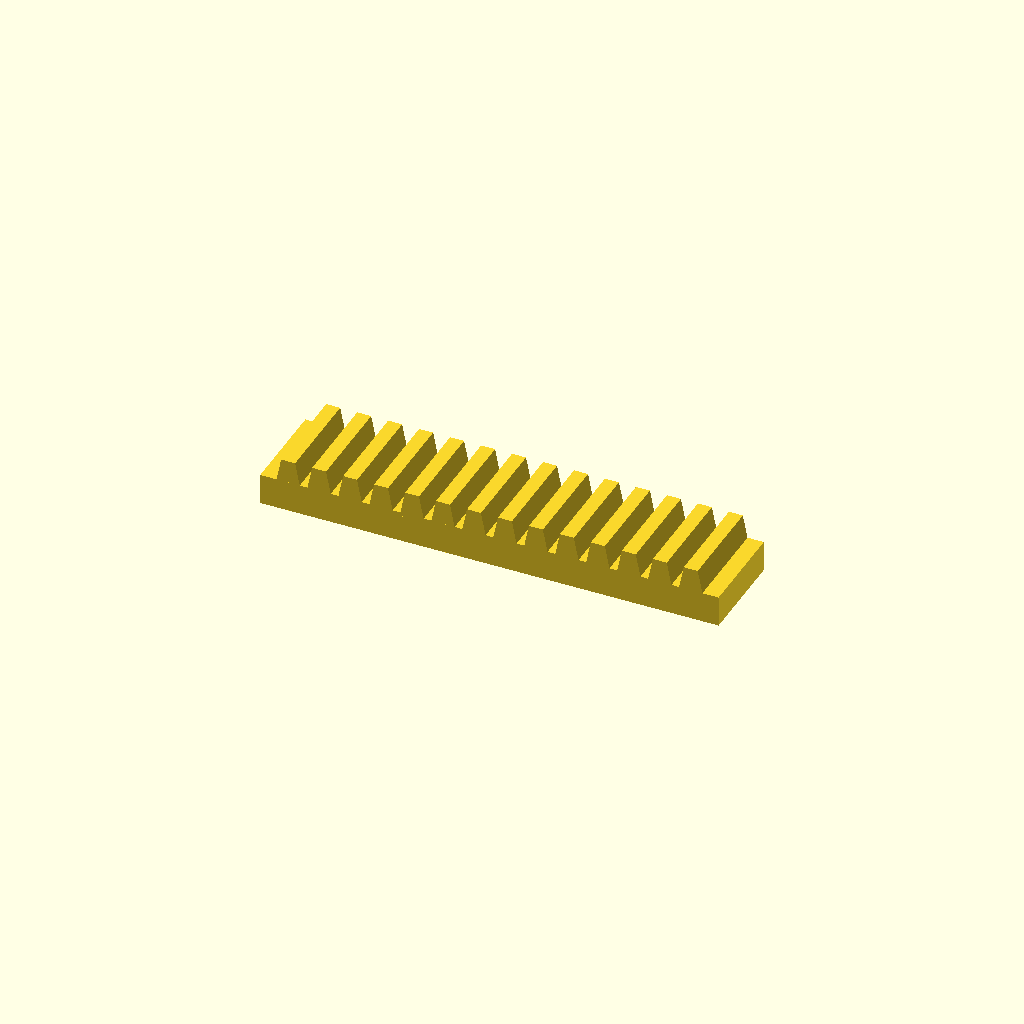
Cell 1: the model at its default parameters.
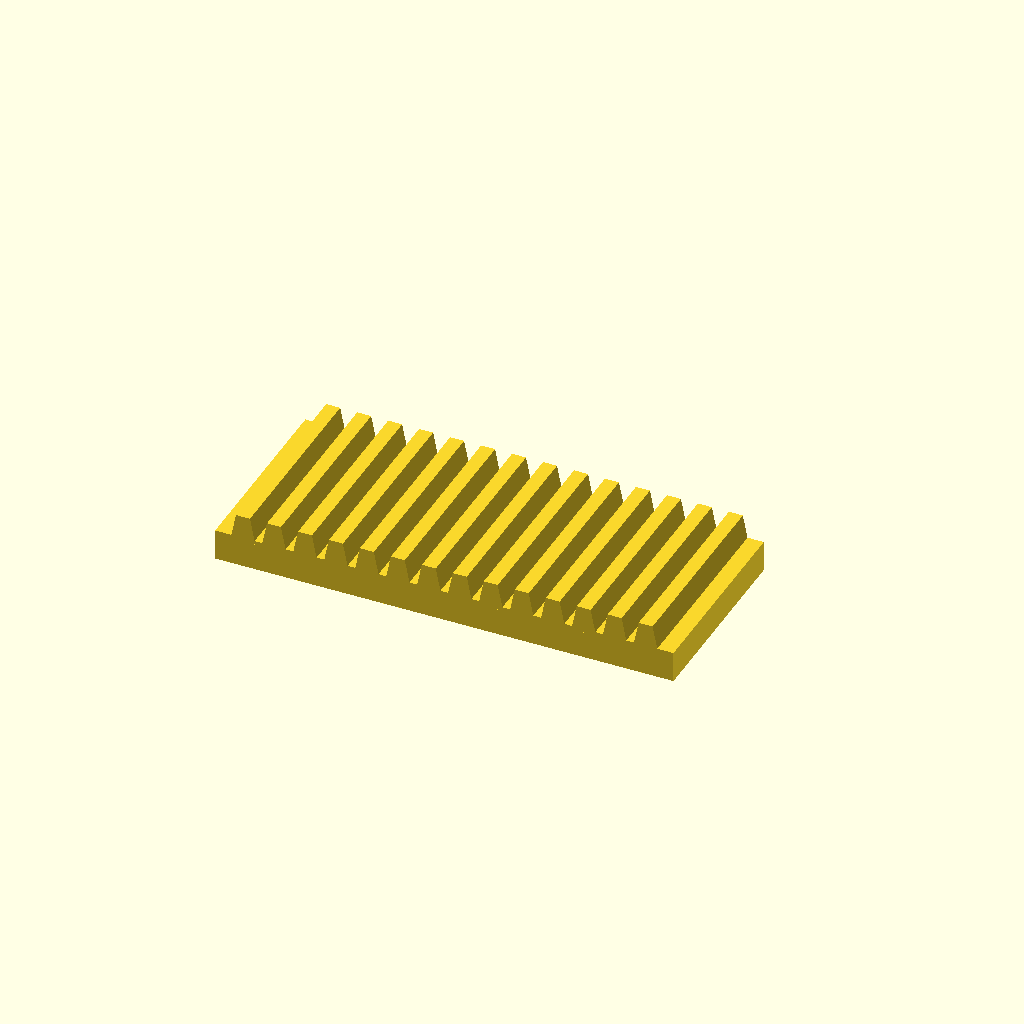
Cell 2: bar_w = 50 (everything else at default).
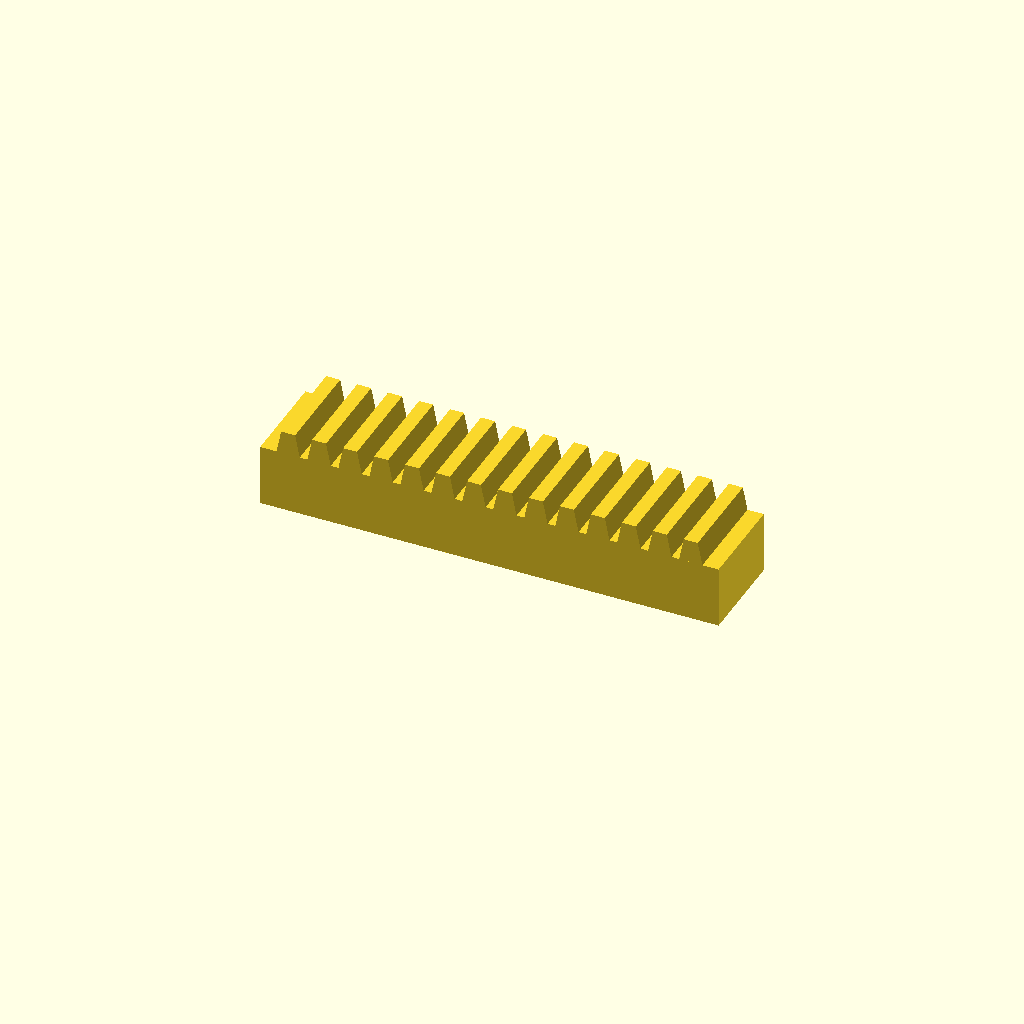
Cell 3: the same model with bar_h = 16.
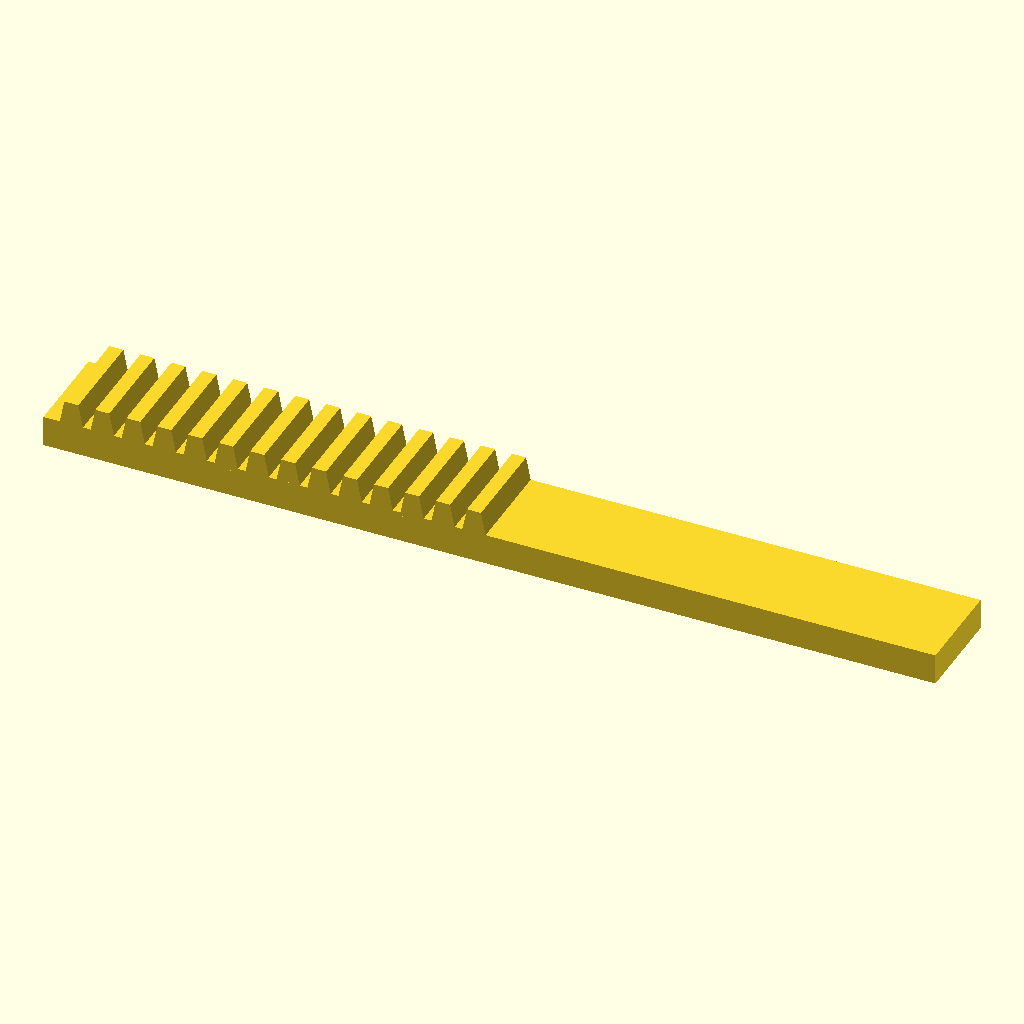
Cell 4: teeth = 28 (everything else at default).
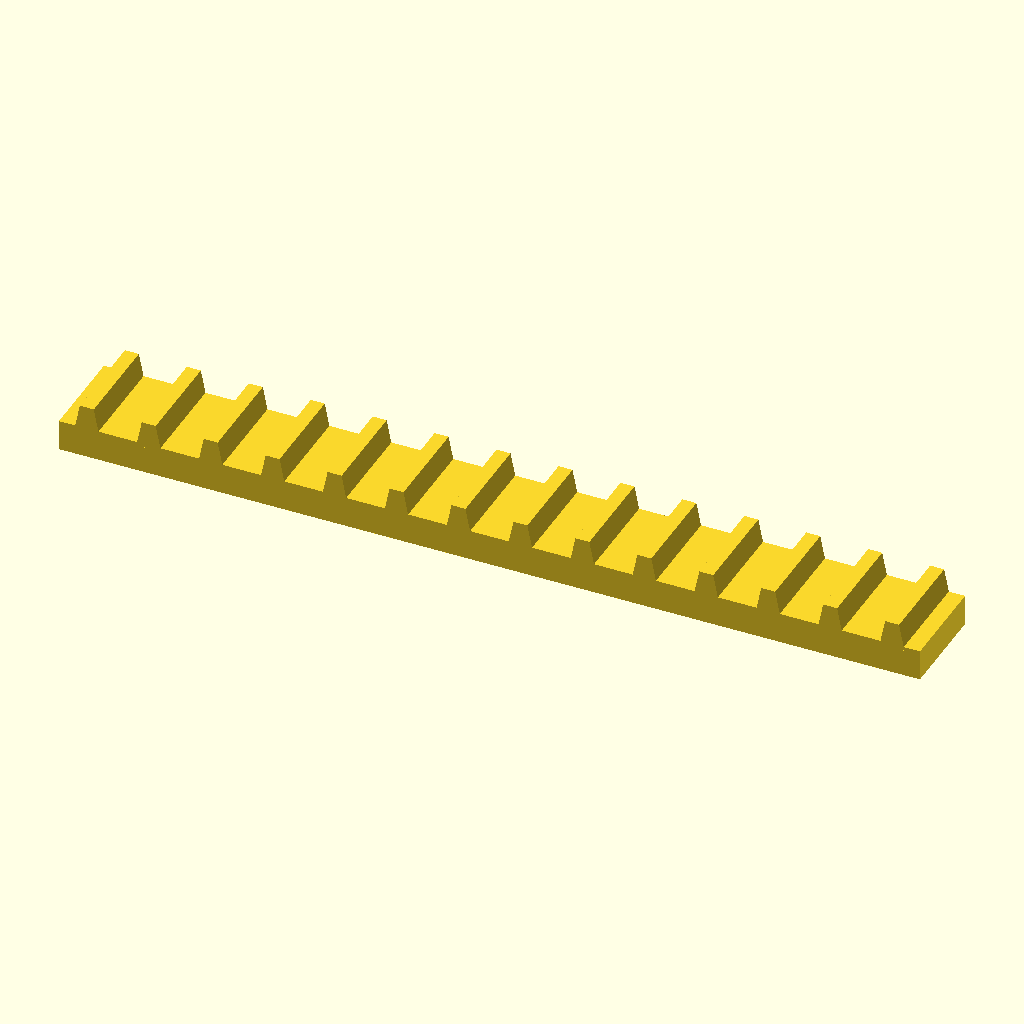
Cell 5 — pitch set to 16, the other parameters unchanged.
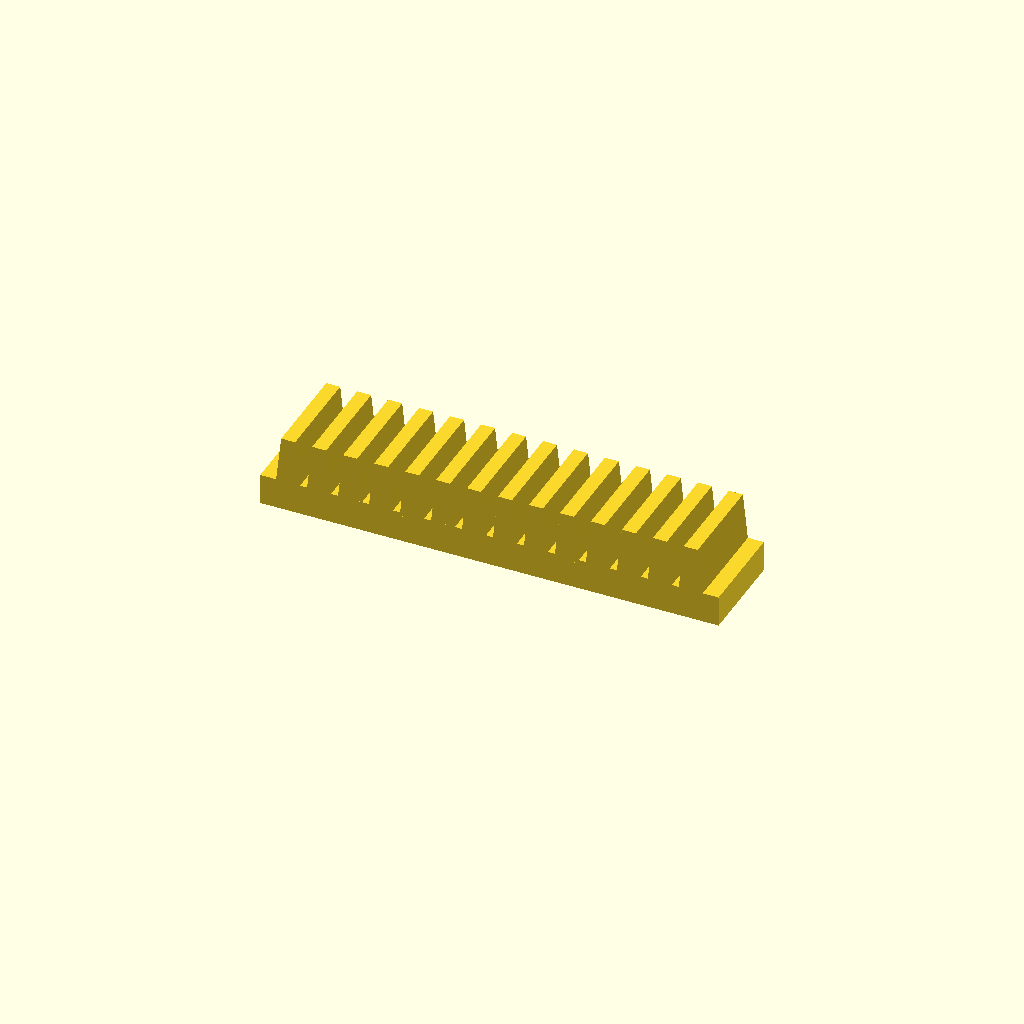
Cell 6: tooth_h = 12 (everything else at default).
One fixed orthographic camera (rotation 55°, 0°, 25°; colour scheme Cornfield) for every cell.
The OpenSCAD source (optional_data/data/place1/rackbars/part_0025.scad):
$fn = 32;

// ----------------------------------------------------------------------
// Toothed rack, 14 teeth
// 8 mm pitch, 6 mm teeth
// ----------------------------------------------------------------------

// --- parameters (mm) ---
bar_w = 25;     // bar width (Y)
bar_h = 8;      // bar height (Z)
teeth = 14;     // number of teeth
pitch = 8;      // tooth pitch
tooth_h = 6;    // tooth height above the bar
root_w = 6.4;   // tooth width at the root
crest_w = 3.6;  // tooth width at the crest

// --- derived feature positions (mm) ---
span = (teeth - 1) * pitch;  // = 104   distance between the outer teeth
bar_l = span + root_w + 8;   // = 118.4   bar length: teeth plus 4 mm at each end
tooth_x = -span / 2;         // = -52   X of the first tooth
height = bar_h + tooth_h;    // = 14   overall height
feature_centers = [
  [tooth_x + 0 * pitch, -bar_w / 2],
  [tooth_x + 1 * pitch, -bar_w / 2],
  [tooth_x + 2 * pitch, -bar_w / 2],
  [tooth_x + 3 * pitch, -bar_w / 2],
  [tooth_x + 4 * pitch, -bar_w / 2],
  [tooth_x + 5 * pitch, -bar_w / 2],
  [tooth_x + 6 * pitch, -bar_w / 2],
  [tooth_x + 7 * pitch, -bar_w / 2],
  [tooth_x + 8 * pitch, -bar_w / 2],
  [tooth_x + 9 * pitch, -bar_w / 2],
  [tooth_x + 10 * pitch, -bar_w / 2],
  [tooth_x + 11 * pitch, -bar_w / 2],
  [tooth_x + 12 * pitch, -bar_w / 2],
  [tooth_x + 13 * pitch, -bar_w / 2]
];   // tooth centre line, drives the tooth loop

// bar with a rack of teeth, one extruded trapezoium per centre
module rack_tooth() {
  linear_extrude(height = bar_w)
    polygon(points = [
      [0, 0],
      [root_w, 0],
      [root_w / 2 + crest_w / 2, tooth_h + 1],
      [root_w / 2 - crest_w / 2, tooth_h + 1]
    ]);
}

union() {
  translate([-bar_l / 2, -bar_w, 0]) cube([bar_l, bar_w, bar_h]);
  for (centre = feature_centers)
    translate([centre[0] - root_w / 2, 0, bar_h - 1]) rotate([90, 0, 0]) rack_tooth();
}
Parameter table extracted from the source (name, type, default, range or options):
bar_w: number, default 25
bar_h: number, default 8
teeth: number, default 14
pitch: number, default 8
tooth_h: number, default 6
root_w: number, default 6.4
crest_w: number, default 3.6
